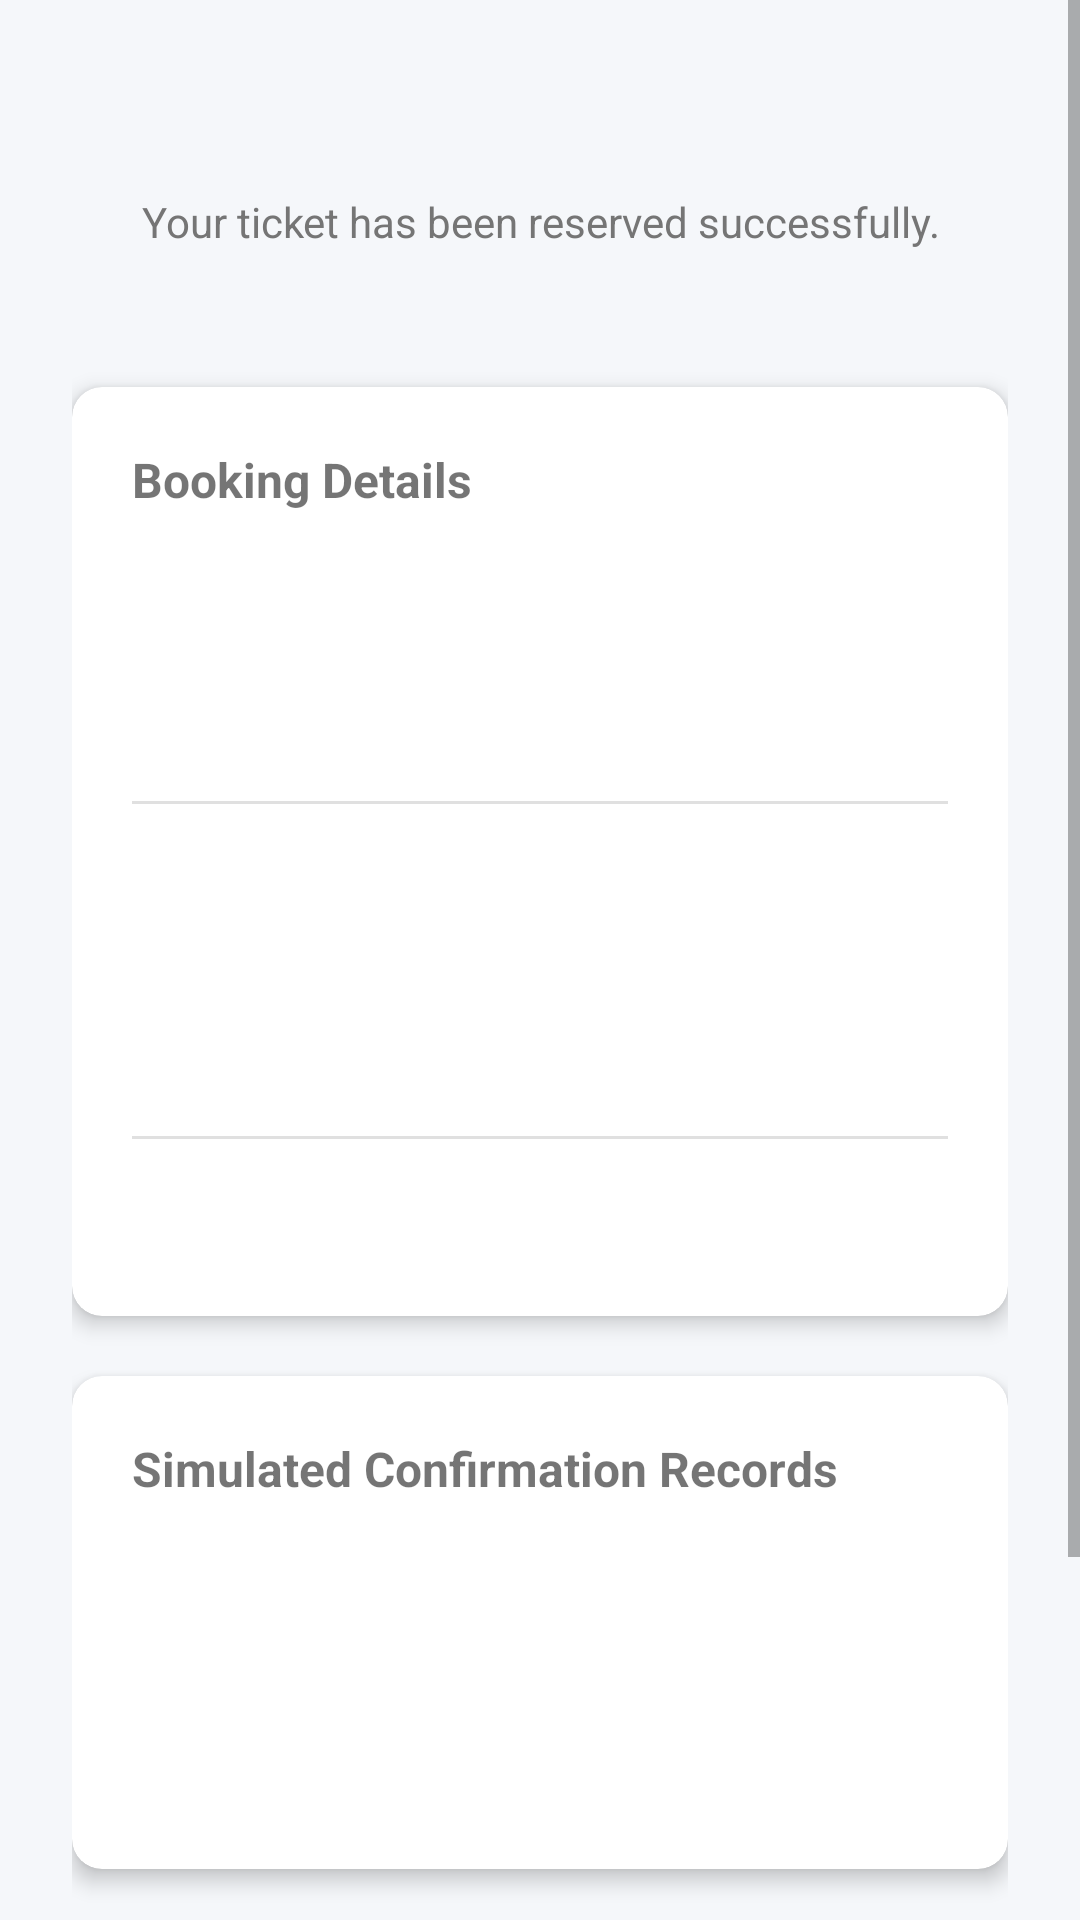

This screen was rendered from an Android layout file. Write that file and the resources it references.
<!-- AndroidManifest.xml: application theme Theme.TicketApp -->
<!-- res/layout/activity_booking_confirmation.xml -->
<?xml version="1.0" encoding="utf-8"?>
<ScrollView xmlns:android="http://schemas.android.com/apk/res/android"
    xmlns:app="http://schemas.android.com/apk/res-auto"
    android:layout_width="match_parent"
    android:layout_height="match_parent"
    android:fillViewport="true"
    android:background="@color/background">

    <LinearLayout
        android:layout_width="match_parent"
        android:layout_height="wrap_content"
        android:orientation="vertical"
        android:padding="24dp"
        android:gravity="center_horizontal">

        <TextView
            android:id="@+id/tvConfirmTitle"
            android:layout_width="match_parent"
            android:layout_height="wrap_content"
            android:textSize="24sp"
            android:textStyle="bold"
            android:textColor="@color/colorPrimary"
            android:gravity="center"
            android:layout_marginBottom="8dp"/>

        <TextView
            android:layout_width="match_parent"
            android:layout_height="wrap_content"
            android:text="Your ticket has been reserved successfully."
            android:textSize="14sp"
            android:textColor="@color/textSecondary"
            android:gravity="center"
            android:layout_marginBottom="8dp"/>

        <TextView
            android:id="@+id/tvNotification"
            android:layout_width="match_parent"
            android:layout_height="wrap_content"
            android:textSize="13sp"
            android:textColor="@color/colorPrimary"
            android:gravity="center"
            android:layout_marginBottom="20dp"/>

        <androidx.cardview.widget.CardView
            android:layout_width="match_parent"
            android:layout_height="wrap_content"
            app:cardElevation="4dp"
            app:cardCornerRadius="10dp"
            android:layout_marginBottom="20dp">

            <LinearLayout
                android:layout_width="match_parent"
                android:layout_height="wrap_content"
                android:orientation="vertical"
                android:padding="20dp">

                <TextView
                    android:layout_width="match_parent"
                    android:layout_height="wrap_content"
                    android:text="Booking Details"
                    android:textSize="16sp"
                    android:textStyle="bold"
                    android:layout_marginBottom="14dp"/>

                <TextView
                    android:id="@+id/tvEventTitle"
                    android:layout_width="match_parent"
                    android:layout_height="wrap_content"
                    android:textSize="15sp"
                    android:textStyle="bold"
                    android:textColor="@color/textPrimary"
                    android:layout_marginBottom="6dp"/>

                <TextView
                    android:id="@+id/tvEventLocation"
                    android:layout_width="match_parent"
                    android:layout_height="wrap_content"
                    android:textSize="14sp"
                    android:textColor="@color/textSecondary"
                    android:layout_marginBottom="4dp"/>

                <TextView
                    android:id="@+id/tvEventDate"
                    android:layout_width="match_parent"
                    android:layout_height="wrap_content"
                    android:textSize="14sp"
                    android:textColor="@color/textSecondary"
                    android:layout_marginBottom="14dp"/>

                <View
                    android:layout_width="match_parent"
                    android:layout_height="1dp"
                    android:background="@color/divider"
                    android:layout_marginBottom="14dp"/>

                <TextView
                    android:id="@+id/tvReservationId"
                    android:layout_width="match_parent"
                    android:layout_height="wrap_content"
                    android:textSize="13sp"
                    android:fontFamily="monospace"
                    android:textColor="@color/textSecondary"
                    android:layout_marginBottom="4dp"/>

                <TextView
                    android:id="@+id/tvTicketId"
                    android:layout_width="match_parent"
                    android:layout_height="wrap_content"
                    android:textSize="13sp"
                    android:fontFamily="monospace"
                    android:textColor="@color/textSecondary"
                    android:layout_marginBottom="4dp"/>

                <TextView
                    android:id="@+id/tvReservationDate"
                    android:layout_width="match_parent"
                    android:layout_height="wrap_content"
                    android:textSize="13sp"
                    android:textColor="@color/textSecondary"
                    android:layout_marginBottom="4dp"/>

                <TextView
                    android:id="@+id/tvReservationStatus"
                    android:layout_width="match_parent"
                    android:layout_height="wrap_content"
                    android:textSize="13sp"
                    android:textColor="@color/textSecondary"
                    android:layout_marginBottom="14dp"/>

                <View
                    android:layout_width="match_parent"
                    android:layout_height="1dp"
                    android:background="@color/divider"
                    android:layout_marginBottom="12dp"/>

                <TextView
                    android:id="@+id/tvTotalAmount"
                    android:layout_width="match_parent"
                    android:layout_height="wrap_content"
                    android:textSize="20sp"
                    android:textStyle="bold"
                    android:textColor="@color/colorPrimary"/>

            </LinearLayout>
        </androidx.cardview.widget.CardView>

        <androidx.cardview.widget.CardView
            android:layout_width="match_parent"
            android:layout_height="wrap_content"
            app:cardElevation="4dp"
            app:cardCornerRadius="10dp"
            android:layout_marginBottom="20dp">

            <LinearLayout
                android:layout_width="match_parent"
                android:layout_height="wrap_content"
                android:orientation="vertical"
                android:padding="20dp">

                <TextView
                    android:layout_width="match_parent"
                    android:layout_height="wrap_content"
                    android:text="Simulated Confirmation Records"
                    android:textSize="16sp"
                    android:textStyle="bold"
                    android:layout_marginBottom="12dp"/>

                <TextView
                    android:id="@+id/tvConfirmationStatus"
                    android:layout_width="match_parent"
                    android:layout_height="wrap_content"
                    android:textSize="13sp"
                    android:textColor="@color/textSecondary"
                    android:layout_marginBottom="4dp"/>

                <TextView
                    android:id="@+id/tvEmailRecipient"
                    android:layout_width="match_parent"
                    android:layout_height="wrap_content"
                    android:textSize="13sp"
                    android:textColor="@color/textSecondary"
                    android:layout_marginBottom="4dp"/>

                <TextView
                    android:id="@+id/tvSmsRecipient"
                    android:layout_width="match_parent"
                    android:layout_height="wrap_content"
                    android:textSize="13sp"
                    android:textColor="@color/textSecondary"
                    android:layout_marginBottom="12dp"/>

                <TextView
                    android:id="@+id/tvConfirmationMessage"
                    android:layout_width="match_parent"
                    android:layout_height="wrap_content"
                    android:textSize="13sp"
                    android:fontFamily="monospace"
                    android:textColor="@color/textPrimary"/>

            </LinearLayout>
        </androidx.cardview.widget.CardView>

        <Button
            android:id="@+id/btnBackToEvents"
            android:layout_width="match_parent"
            android:layout_height="56dp"
            android:text="Browse More Events"
            android:textSize="15sp"
            android:layout_marginBottom="10dp"
            style="@style/Widget.MaterialComponents.Button"/>

        <Button
            android:id="@+id/btnMyReservations"
            android:layout_width="match_parent"
            android:layout_height="56dp"
            android:text="View My Reservations"
            android:textSize="15sp"
            style="@style/Widget.MaterialComponents.Button.OutlinedButton"/>

    </LinearLayout>
</ScrollView>
<!-- resources referenced by this layout -->
<resources>
  <color name="background">#F5F7FA</color>
  <color name="colorPrimary">#1565C0</color>
  <color name="divider">#E0E0E0</color>
  <color name="textPrimary">#212121</color>
  <color name="textSecondary">#757575</color>
  <style name="Theme.TicketApp" parent="Theme.MaterialComponents.Light.DarkActionBar">
          <item name="colorPrimary">@color/colorPrimary</item>
          <item name="colorPrimaryDark">@color/colorPrimaryDark</item>
          <item name="colorAccent">@color/colorAccent</item>
          <item name="android:windowBackground">@color/background</item>
      </style>
  <color name="colorPrimaryDark">#0D47A1</color>
  <color name="colorAccent">#FF6F00</color>
</resources>
